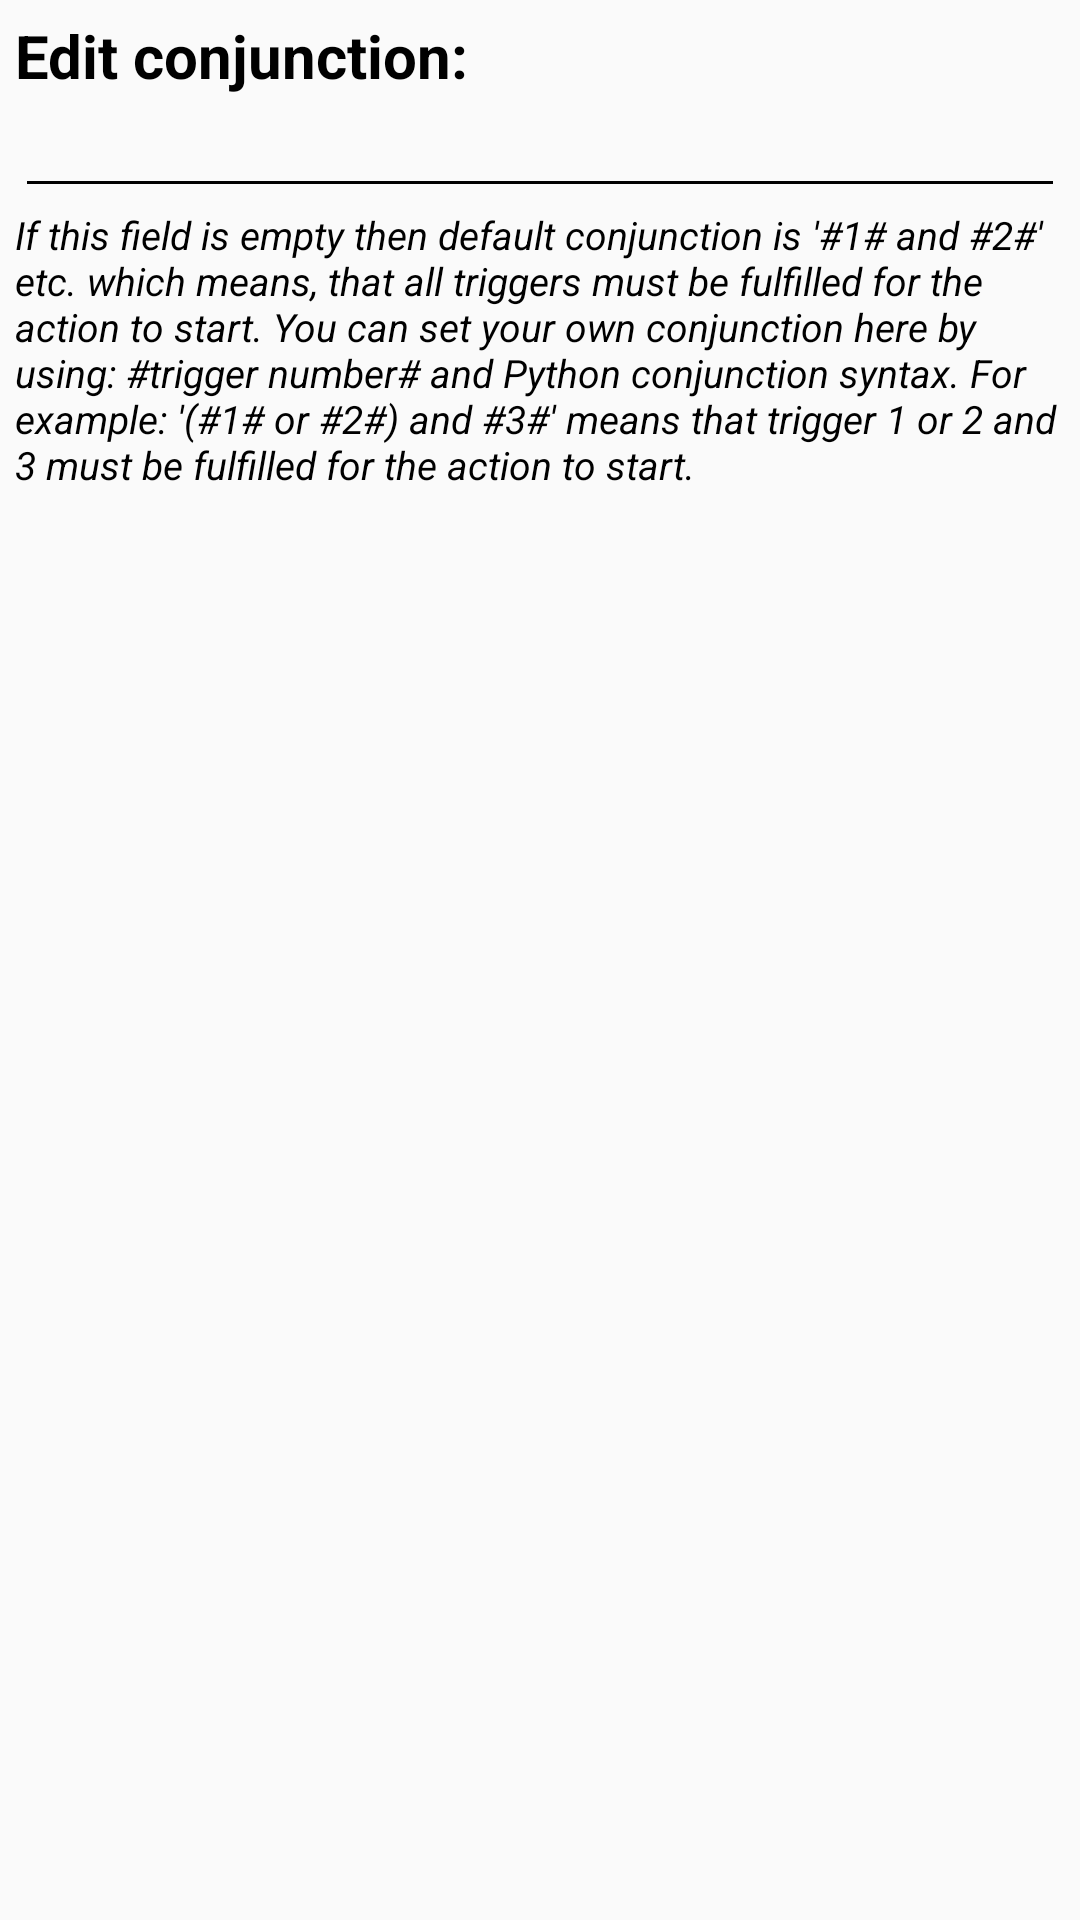

This screen was rendered from an Android layout file. Write that file and the resources it references.
<!-- AndroidManifest.xml: application theme AppTheme -->
<!-- res/layout/conj_edit.xml -->
<?xml version="1.0" encoding="utf-8"?>
<LinearLayout xmlns:android="http://schemas.android.com/apk/res/android"
    android:layout_width="fill_parent"
    android:layout_height="match_parent"
    android:orientation="vertical" 
     android:divider="@drawable/divider"
    android:dividerPadding="5dip"
    android:showDividers="middle"
    android:layout_margin="5dp"
    android:padding="5dp"
    >

    <TextView
        android:id="@+id/titleL"
        android:layout_width="wrap_content"
        android:layout_height="wrap_content"
        android:text="Edit conjunction:"
        android:textColor="#000"
        android:textSize="20sp"
        android:textStyle="bold" />


    <TableLayout
        android:layout_width="match_parent"
        android:stretchColumns="*"
        android:shrinkColumns="1"
        android:layout_height="wrap_content" >
        
         <TableRow
            android:id="@+id/tableRow0"
            android:layout_width="wrap_content"
            android:layout_height="wrap_content" >
            


        </TableRow>

        <TableRow
            android:id="@+id/nameRow"
            android:layout_width="wrap_content"
            android:layout_height="wrap_content" >




            <EditText
                android:id="@+id/conj"
                android:layout_width="match_parent"
                android:layout_height="wrap_content"
                android:layout_weight="1"
                android:layout_span="2"
                android:ems="10"
                android:inputType="text"
                android:textColor="#000"
                android:theme="@style/AppTheme"
                android:textSize="15sp" >
            </EditText>
        </TableRow>



        <TableRow
            android:layout_width="match_parent"
            android:layout_height="wrap_content" >

            <TextView
                android:layout_width="match_parent"
                android:layout_height="wrap_content"
                android:layout_gravity="center_horizontal"
                android:layout_span="2"
                android:text="If this field is empty then default conjunction is '#1# and #2#' etc. which means, that all triggers must be fulfilled for the action to start. You can set your own conjunction here by using: #trigger number# and Python conjunction syntax. For example: '(#1# or #2#) and #3#' means that trigger 1 or 2 and 3 must be fulfilled for the action to start."
                android:textColor="#000"
                android:textSize="13sp"
                android:textStyle="italic" />
        </TableRow>




        


       
    </TableLayout>

</LinearLayout>
<!-- resources referenced by this layout -->
<resources>
  <style name="AppTheme" parent="Theme.AppCompat.Light.DarkActionBar">
          
  	    <item name="actionBarStyle">@style/MyActionBar</item>
  	    <item name="colorControlNormal">#000000</item>
  	    <item name="colorControlActivated">#000000</item>
  	    <item name="colorControlHighlight">#000000</item>
  	    <item name="android:textColorPrimary">#000000</item>
      </style>
  <style name="MyActionBar" parent="@style/Widget.AppCompat.Light.ActionBar.Solid.Inverse">
          <item name="android:background">@color/simple_grey</item>
          
          <item name="background">@color/simple_grey</item>
         	<item name="icon">@drawable/ic_launcher</item>
      </style>
  <color name="simple_grey">#303030</color>
  <!-- drawable ic_launcher: png bitmap (drawable-mdpi, 4461 bytes) -->
</resources>
